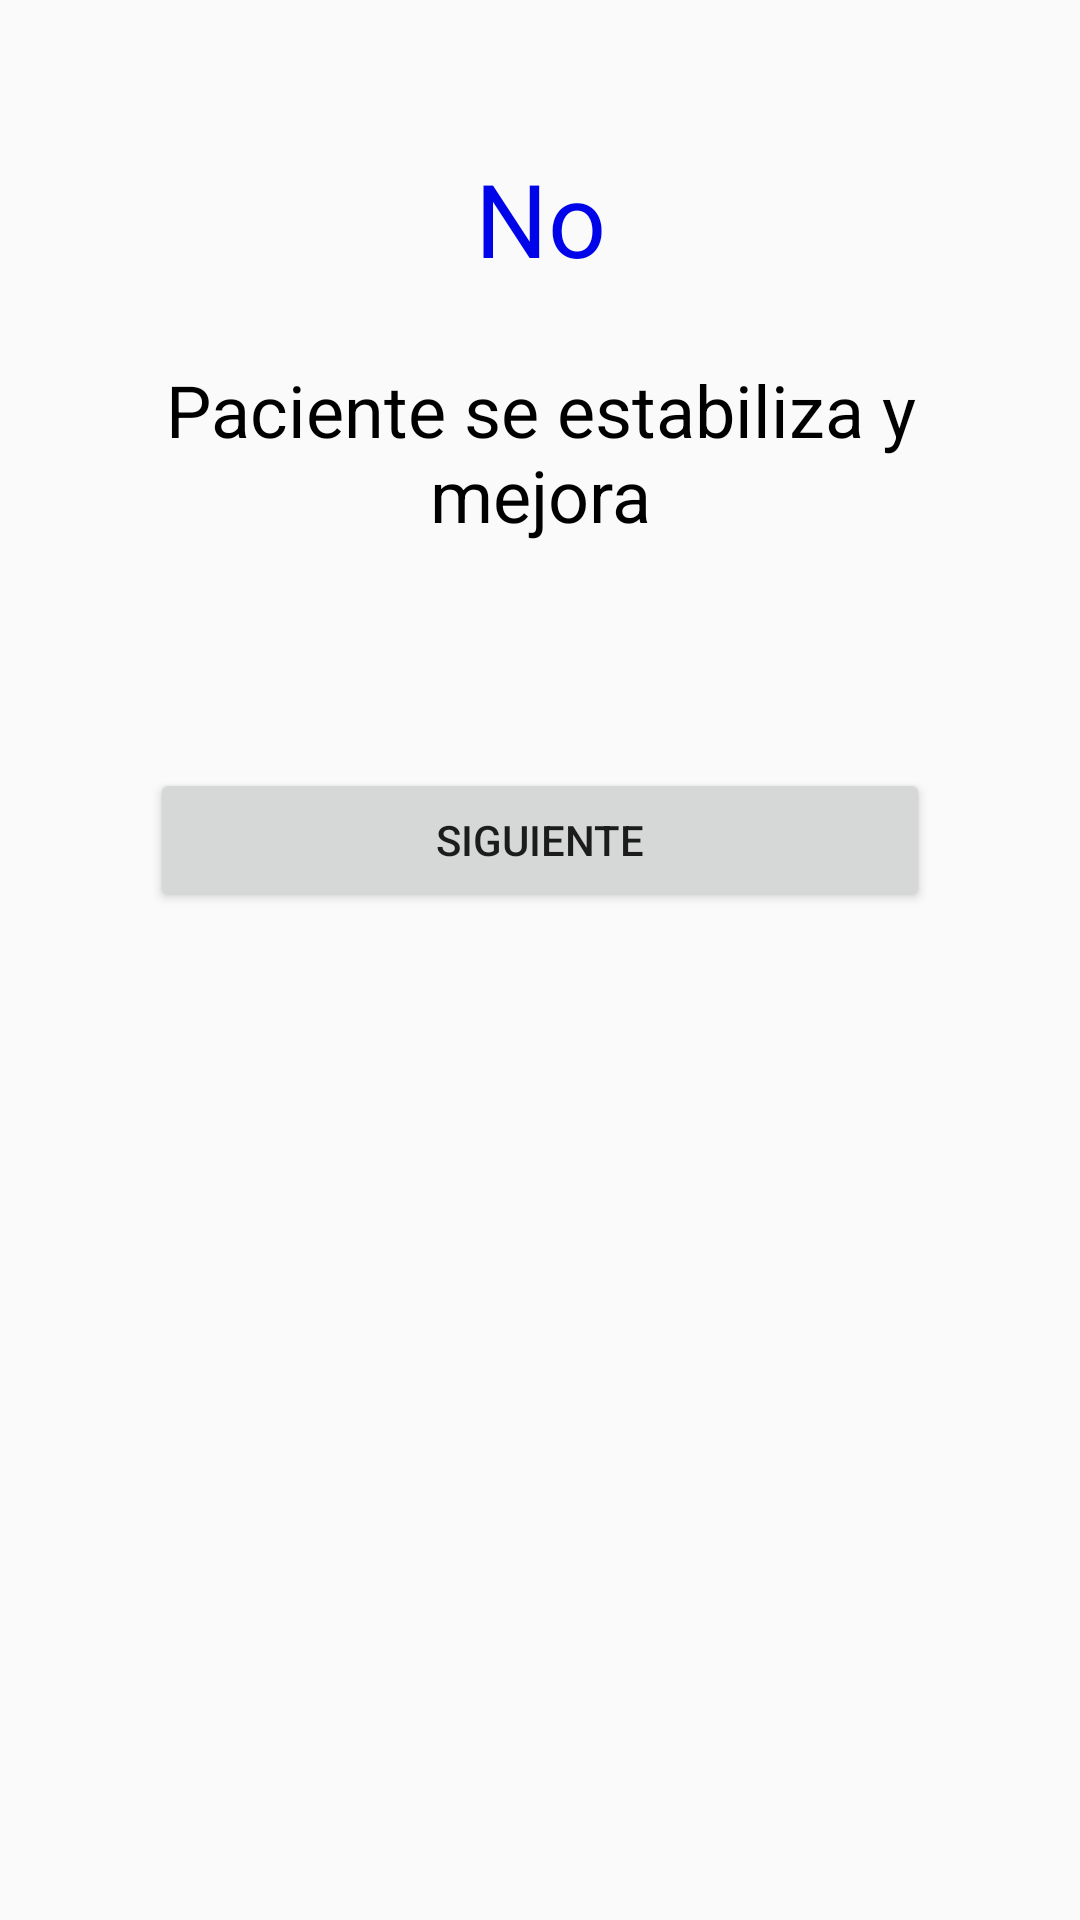

Here is an Android app screen rendered from its layout file. Give the layout XML and the strings, colors and styles it references.
<!-- AndroidManifest.xml: application theme Theme.CUIDAR -->
<!-- res/layout/fragment_no2.xml -->
<?xml version="1.0" encoding="utf-8"?>
<LinearLayout xmlns:android="http://schemas.android.com/apk/res/android"
    xmlns:tools="http://schemas.android.com/tools"
    android:layout_width="match_parent"
    android:layout_height="match_parent"
    android:orientation="vertical"
    android:paddingLeft="50dp"
    android:paddingRight="50dp"
    tools:context=".Fragments_and_menus.In_patient.Flujodrama.Sud.Si">

    <TextView
        android:id="@+id/textView22"
        android:layout_width="match_parent"
        android:layout_height="wrap_content"
        android:layout_marginTop="50dp"
        android:gravity="center"
        android:text="No"
        android:textColor="#0004E8"
        android:textSize="34sp" />

    <TextView
        android:id="@+id/textView23"
        android:layout_width="match_parent"
        android:layout_height="wrap_content"
        android:layout_marginTop="25dp"
        android:layout_marginBottom="25dp"
        android:gravity="center"
        android:text="Paciente se estabiliza y mejora"
        android:textColor="#000000"
        android:textSize="24sp" />

    <Button
        android:id="@+id/siguiente3"
        android:layout_width="match_parent"
        android:layout_height="wrap_content"
        android:layout_marginTop="50dp"
        android:text="siguiente" />

</LinearLayout>
<!-- resources referenced by this layout -->
<resources>
  <style name="Theme.CUIDAR" parent="Base.Theme.CUIDAR" />
  <style name="Base.Theme.CUIDAR" parent="Theme.AppCompat.Light.NoActionBar">
          
          
      </style>
</resources>
